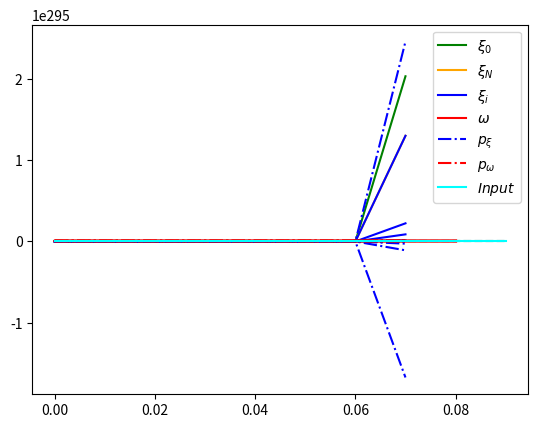
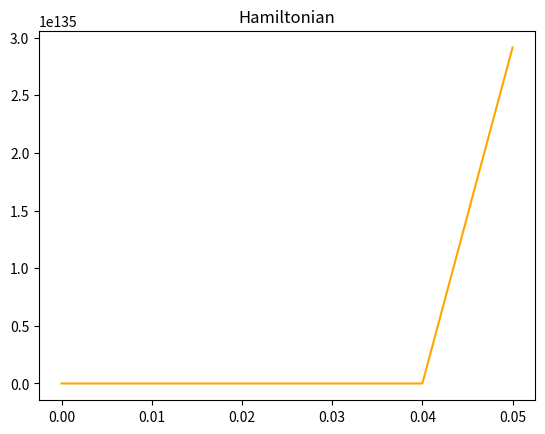
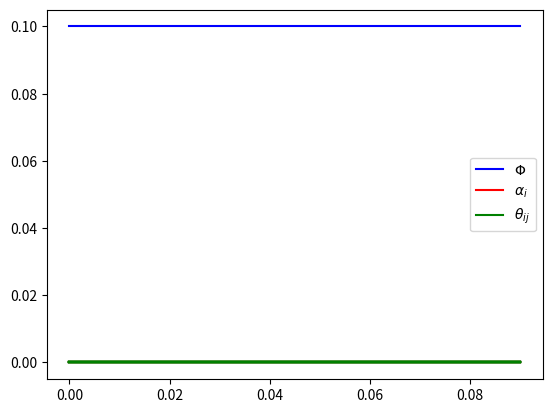

These figures' Python source, in order:
import matplotlib.pyplot as plt
import numpy as np
import copy
np.set_printoptions(precision=3)

class NeuralAgent:
    def __init__(self, n, is_symmetric):
        # parameters in the potential
        self.a_1 = 1
        self.a_2 = 1

        self.n_neurons = n
        self.xi = 0.1 * np.random.rand(self.n_neurons)
        self.omega = 0.1 * np.random.rand(self.n_neurons,self.n_neurons)
        # First and last neurons are not connected
        self.omega[0,n-1] = 0
        self.omega[n-1,0] = 0

        self.p_xi = .1 * np.random.rand(self.n_neurons)
        self.p_omega = .1 * np.random.rand(self.n_neurons,self.n_neurons)
        # self.p_xi = np.ones(self.n_neurons)
        # self.p_omega = np.ones((self.n_neurons,self.n_neurons))
        # First and last neurons are not connected, there are no costates for those missing connection
        self.p_omega[0,n-1] = 0
        self.p_omega[n-1,0] = 0

        self.is_symmetric = is_symmetric
        if self.is_symmetric:
            self.omega = (self.omega + self.omega.T)*0.5
            for i in range(self.n_neurons):
                for j in range(i+1,self.n_neurons):
                    self.p_omega[i,j] = 0

        self.agent_state = [self.xi, self.omega, self.p_xi, self.p_omega]

        self.xi_list = []
        self.omega_list = []
        self.p_xi_list = []
        self.p_omega_list = []
        self.h_list =[]

        self.history = [self.xi_list,self.omega_list,self.p_xi_list,self.p_omega_list,self.h_list]

    def update_history(self):
        self.xi_list.append(copy.deepcopy(self.xi))
        self.omega_list.append(copy.deepcopy(self.omega.reshape(self.n_neurons**2)))
        self.p_xi_list.append(copy.deepcopy(self.p_xi))
        self.p_omega_list.append(copy.deepcopy(self.p_omega.reshape(self.n_neurons**2)))
        self.h_list.append(copy.deepcopy(self.h))


    def set_input(self,input):
        self.input = input

    @staticmethod
    def activation_fun(x):
        return np.tanh(x)

    @staticmethod
    def activation_fun_prime(x):
        return 1 - np.tanh(x)**2

    @staticmethod
    def activation_fun_second(x):
        return -2 * np.tanh(x) * (1/np.cosh(x))**2

    def potential(self,xi,u):
        return 0.5 * self.a_1 * (xi[0] - u)**2 + 0.5 * self.a_2 * (xi[-1] - xi[0])**2

    def potential_prime(self,xi,u,i):
        if i == 0:
            return self.a_1 * (xi[0] - u) - self.a_2 * (xi[-1] - xi[0])
        elif i == self.n_neurons-1:
            return self.a_2 * (xi[-1] - xi[0])
        else:
            return 0

    def read_env_parameters(self,env_parameters):
        self.dissipation_factor = env_parameters[0]
        self.alpha = env_parameters[1]
        self.theta = env_parameters[2]
        self.m_xi = env_parameters[3]
        self.m_v = env_parameters[4]
        self.slack = env_parameters[5]


    def compute_activations(self):
        activations = np.zeros(self.n_neurons)
        for i in range(self.n_neurons):
            for j in range(self.n_neurons):
                activations[i] += self.theta[i, j] * self.omega[i, j] * self.xi[j]
        return activations


    def update_states_costates(self):
        # shortcut
        alpha = self.alpha
        dissipation_factor = self.dissipation_factor
        theta = self.theta
        m_v = self.m_v

        xi = self.xi.copy()
        omega = self.omega.copy()
        p_xi = self.p_xi.copy()
        p_omega = self.p_omega.copy()

        activations = self.compute_activations()

        # state update
        for i in range(self.n_neurons):
            self.xi[i] = xi[i] + delta_t * alpha[i] * (-xi[i] + self.activation_fun(activations[i]))
            if not self.is_symmetric:
                for j in range(self.n_neurons):
                    self.omega[i,j] = omega[i,j] - delta_t * p_omega[i,j] / (m_v[i,j] * dissipation_factor)
            else:
                for j in range(i+1, self.n_neurons):
                    self.omega[i,j] = omega[i,j] - delta_t * p_omega[i,j] / (m_v[i,j] * dissipation_factor)
                    self.omega[j,i] = self.omega[i,j]

        # costate update
        # g_p_omega in the symmetric case is a lower triangular matrix
        g_p_xi, g_p_omega = self.evaluate_costate_derivative(xi, omega, p_xi, p_omega, activations)

        for k in range(self.n_neurons):
            self.p_xi[k] = p_xi[k] + delta_t * g_p_xi[k]
            for n in range(self.n_neurons):
                self.p_omega[k,n] = p_omega[k,n] + delta_t * g_p_omega[k,n]

    def evaluate_costate_derivative(self,xi,omega,p_xi,p_omega,activations):
        g_p_xi = np.zeros(self.n_neurons)
        g_p_omega = np.zeros((self.n_neurons, self.n_neurons))

        # shortcut
        alpha = self.alpha
        dissipation_factor = self.dissipation_factor
        theta = self.theta
        m_xi = self.m_xi
        m_v = self.m_v

        temp1 = np.zeros(self.n_neurons)
        temp2 = np.zeros(self.n_neurons)

        for k in range(self.n_neurons): # TODO controlla indici omega[i,k] o omega[k,i]
            for i in range(self.n_neurons):
                temp1[k] += m_xi[i] * (-xi[i] + self.activation_fun(activations[i])) * self.activation_fun_prime(
                    activations[i]) * theta[i, k] * omega[i, k]
                temp2[k] += p_xi[i] * alpha[i] * self.activation_fun_prime(activations[i]) * theta[i, k] * omega[i, k]

        for k in range(self.n_neurons):
            g_p_xi[k] = - dissipation_factor * (self.potential_prime(xi,self.input,k)-m_xi[k]*(-xi[k]+self.activation_fun(activations[k])) + temp1[k]) + p_xi[k] * alpha[k] - temp2[k]

            if not self.is_symmetric:
                for n in range(self.n_neurons):
                    g_p_omega[k, n] = -dissipation_factor * (m_xi[k] * (-xi[k]+self.activation_fun(activations[k])) * self.activation_fun_prime(activations[k]) * theta[k,n] * xi[n]) - p_xi[k] * alpha[k] * self.activation_fun_prime(activations[k]) * theta[k,n] * xi[n]
            else:
                for n in range(k+1, self.n_neurons):
                    g_p_omega[k, n] = -dissipation_factor * (
                                m_xi[k] * (-xi[k] + self.activation_fun(activations[k])) * self.activation_fun_prime(
                            activations[k]) * theta[k, n] * xi[n]) - p_xi[k] * alpha[k] * self.activation_fun_prime(
                        activations[k]) * theta[k, n] * xi[n]
        return g_p_xi,g_p_omega

    # def evaluate_current_optimal_control(self,env_parameters):
    #     dissipation_factor, alpha, m_xi, m_v, b = self.get_env_parameters(env_parameters)
    #     self.control = - self.p_omega / (m_v * dissipation_factor)

    def evaluate_current_hamiltonian(self):
        activations = self.compute_activations()
        # shortcut
        alpha = self.alpha
        dissipation_factor = self.dissipation_factor
        theta = self.theta
        m_xi = self.m_xi
        m_v = self.m_v

        temp1 = 0
        temp2 = 0
        temp3 = 0
        for i in range(self.n_neurons):
            temp1 += 0.5 * m_xi[i] * (-self.xi[i]+self.activation_fun(activations[i]))**2
            temp2 += self.p_xi[i] * alpha[i] * (-self.xi[i]+self.activation_fun(activations[i]))
            for j in range(self.n_neurons):
                temp3 += 0.5 * self.p_omega[i,j] / (dissipation_factor * m_v[i,j])

        self.h = dissipation_factor * (self.potential(self.xi, self.input) + temp1) + temp2 - temp3


class EnviromentalAgent:
    def __init__(self, n, is_symmetric):
        self.n_neurons = n
        self.is_symmetric = is_symmetric

        self.dissipation_factor = 0.1
        self.alpha = 0. * np.ones(self.n_neurons)
        self.theta = 0. * np.random.rand(self.n_neurons, self.n_neurons)
        self.slack = 10
        self.m_v = np.ones((self.n_neurons, self.n_neurons))
        self.m_xi = 1. * np.ones(self.n_neurons)
        self.theta[0, -1] = 0
        self.theta[-1, 0] = 0

        self.eta = 1e-03

        if self.is_symmetric:
            self.theta = (self.theta + self.theta.T) * 0.5

        self.env_parameters = [self.dissipation_factor, self.alpha, self.theta, self.m_xi, self.m_v, self.slack]

        self.dissipation_factor_list = []
        self.alpha_list = []
        self.theta_list = []
        self.m_xi_list = []
        self.m_v_list = []
        self.slack_list = []

        self.history = [self.dissipation_factor_list, self.alpha_list, self.theta_list, self.m_xi_list, self.m_v_list, self.slack_list]

    def update_history(self):
        self.dissipation_factor_list.append(copy.deepcopy(self.dissipation_factor))
        self.alpha_list.append(copy.deepcopy(self.alpha))
        self.theta_list.append(copy.deepcopy(self.theta.reshape(self.n_neurons ** 2)))
        self.m_xi_list.append(copy.deepcopy(self.m_xi))
        self.m_xi_list.append(copy.deepcopy(self.m_v.reshape(self.n_neurons ** 2)))
        self.slack_list.append(copy.deepcopy(self.slack))

    def env_potential(self):
        temp1 = 0
        temp2 = 0
        temp3 = 0
        temp4 = 0
        for i in range(self.n_neurons):
            temp1 += 1/(self.alpha[i]+1e-05)**2
            # temp3 += self.slack_xi[i]**2
            if not self.is_symmetric:
                for j in range(self.n_neurons):
                    temp2 += (self.theta[i, j]-1)**2
                    # temp4 += self.slack_omega[i,j]**2
            else:
                for j in range(i+1, self.n_neurons):
                    temp2 += (self.theta[i,j]-1)**2
                    # temp4 += self.slack_omega[i, j] ** 2

        return 0.5 * ((self.dissipation_factor - 1)**2 + temp1 + temp2 + temp3 + temp4)

    def grad_env_potential(self, direction, idx1=None, idx2=None):
        if direction == "dissipation_factor":
            return self.dissipation_factor - 1
        if direction == "alpha":
            return -(1 / (self.alpha[idx1] + 1e-05)**3)
        if direction == "theta":
            return self.theta[idx1, idx2]-1
        if direction == "slack":
            return self.slack

    def grad_g(self, name_constraint, direction, agent, idxc1 = None, idxc2 = None, idx1 = None, idx2=None):

        agent.read_env_parameters(self.env_parameters)
        activations = agent.compute_activations()

        if name_constraint == "g_p_xi":
            if direction == "dissipation_factor":
                temp1 = np.zeros(self.n_neurons)
                for i in range(self.n_neurons):
                    temp1[idxc1] += self.m_xi[i] * (
                                -agent.xi[i] + agent.activation_fun(activations[i])) * agent.activation_fun_prime(
                        activations[i]) * self.theta[i, idxc1] * agent.omega[i, idxc1]
                return -(agent.potential_prime(agent.xi, agent.input, idxc1) - self.m_xi[idxc1] * (-agent.xi[idxc1] + agent.activation_fun(activations[idxc1])) + temp1[idxc1])
            if direction == "alpha":
                temp = 0
                if idxc1 == idx1:
                    temp += agent.p_xi[idxc1]
                temp += -agent.p_xi[idx1] * agent.activation_fun_prime(activations[idx1]) * self.theta[idx1,idxc1] * agent.omega[idx1,idxc1]
                return temp
            if direction == "theta":
                temp = 0
                if idxc1 == idx1:
                    temp += self.dissipation_factor * self.m_xi[idxc1] * agent.activation_fun_prime(activations[idxc1]) * agent.omega[idxc1,idx2] * agent.xi[idx2]
                temp += -self.dissipation_factor * (self.m_xi[idx1] * (agent.activation_fun_prime(activations[idx1]))**2 * agent.omega[idx1,idx2] * agent.xi[idx2] * self.theta[idx1,idxc1] * agent.omega[idx1,idxc1])
                temp += -self.dissipation_factor * (self.m_xi[idx1] * (-agent.xi[idx1] + agent.activation_fun(activations[idx1])) * agent.activation_fun_second(activations[idx1]) * agent.omega[idx1,idx2] * agent.xi[idx2] * self.theta[idx1,idxc1] * agent.omega[idx1,idxc1])
                if idxc1 == idx2:
                    temp += -self.dissipation_factor * (self.m_xi[idx1] * (-agent.xi[idx1] + agent.activation_fun(activations[idx1])) * agent.activation_fun_prime(activations[idx1]) * agent.omega[idx1,idx2])
                temp += - agent.p_xi[idx1] * self.alpha[idx1] * agent.activation_fun_second(activations[idx1]) * agent.omega[idx1, idx2] * agent.xi[idx2] * self.theta[idx1, idxc1] * agent.omega[idx1, idxc1]
                if idxc1 == idx2:
                    temp += - agent.p_xi[idx1] * self.alpha[idx1] * agent.activation_fun_prime(activations[idx1]) * agent.omega[idx1, idx2]
                return temp

        if name_constraint == "g_p_omega":
            if direction == "dissipation_factor":
                return -(self.m_xi[idxc1] *(-agent.xi[idxc1]+agent.activation_fun(activations[idxc1])) * agent.activation_fun_prime(activations[idxc1]) * self.theta[idxc1,idxc2] * agent.xi[idxc2])
            if direction == "alpha":
                if idxc1 == idx1:
                    return -agent.p_xi[idxc1] * agent.activation_fun_prime(activations[idxc1]) * self.theta[idxc1,idxc2] * agent.xi[idxc2]
                else: return 0
            if direction == "theta":
                temp = 0
                if idxc1 == idx1:
                    temp += -self.dissipation_factor * (self.m_xi[idxc1] * (agent.activation_fun_prime(activations[idxc1]))**2 * agent.omega[idxc1, idx2] * self.theta[idxc1, idxc2] * agent.xi[idx2] * agent.xi[idxc2])
                    temp += -self.dissipation_factor * (self.m_xi[idxc1] * (-agent.xi[idxc1] + agent.activation_fun(activations[idxc1])) * agent.activation_fun_second(activations[idxc1]) * agent.omega[idxc1, idx2] * self.theta[idxc1, idxc2] * agent.xi[idx2] * agent.xi[idxc2])
                    if idxc2 == idx2:
                        temp += -self.dissipation_factor * (self.m_xi[idxc1] * (-agent.xi[idxc1] + agent.activation_fun(activations[idxc1])) * agent.activation_fun_prime(activations[idxc1]) * agent.xi[idxc2])
                    temp+= - agent.p_xi[idxc1] * self.alpha[idxc1] * agent.activation_fun_second(activations[idxc1]) * agent.omega[idxc1,idx2] * self.theta[idxc1,idxc2] * agent.xi[idx2] * agent.xi[idxc2]
                    if idxc2 == idx2:
                        temp += - agent.p_xi[idxc1] * self.alpha[idxc1] * agent.activation_fun_prime(activations[idxc1]) * agent.xi[idxc2]
                    return temp
                else: return 0

        if name_constraint == "g_diss_factor":
            print("Still to be implemted")
            exit()
            return

    def grad_constraint(self, direction, agent, idx1 = None, idx2 = None):
        temp = 0
        if direction == "dissipation_factor":
            for i in range(self.n_neurons):
                temp += agent.p_xi[i] * self.grad_g("g_p_xi","dissipation_factor", agent, idxc1=i)
            for i in range(self.n_neurons): # non distinguo caso simmetrico e non tanto p_omega è triangolare
                for j in range(self.n_neurons):
                    temp += agent.p_omega[i,j] * self.grad_g("g_p_omega","dissipation_factor", agent, idxc1=i, idxc2=j)
        if direction == "alpha":
            for i in range(self.n_neurons):
                temp += agent.p_xi[i] * self.grad_g("g_p_xi", "alpha", agent, idxc1=i, idx1=idx1)
            for i in range(self.n_neurons):
                for j in range(self.n_neurons):
                    temp += agent.p_omega[i, j] * self.grad_g("g_p_omega", "alpha", agent, idxc1=i, idxc2=j, idx1=idx1)
        if direction == "theta":
            for i in range(self.n_neurons):
                temp += agent.p_xi[i] * self.grad_g("g_p_xi", "theta", agent, idxc1=i, idx1=idx1, idx2=idx2)
            for i in range(self.n_neurons):
                for j in range(self.n_neurons):
                    temp += agent.p_omega[i, j] * self.grad_g("g_p_omega", "theta", agent, idxc1=i, idxc2=j,
                                                              idx1=idx1, idx2=idx2)
        if direction == "slack":
            print("still to be implemented!")
            exit()

        return temp

    def check_feasible(self, agent, env_parameters):
        agent.read_env_parameters(env_parameters)
        activations = agent.compute_activations()

        g_p_xi, g_p_omega = agent.evaluate_costate_derivative(agent.xi, agent.omega, agent.p_xi, agent.p_omega, activations)
        temp = 0
        for i in range(self.n_neurons):
            temp += agent.p_xi[i] * g_p_xi[i]
            for j in range(self.n_neurons):
                temp += agent.p_omega[i,j] * g_p_omega[i, j]
        return temp

    def gradG2(self,agent):
        temp=0
        temp += self.grad_constraint("dissipation_factor", agent)**2
        for i in range(self.n_neurons):
            temp += self.grad_constraint("alpha", agent,idx1=i) ** 2
            if not self.is_symmetric:
                for j in range(self.n_neurons):
                    temp += self.grad_constraint("theta", agent , idx1=i, idx2=j) ** 2
            else:
                for j in range(i, self.n_neurons):
                    temp += self.grad_constraint("theta", agent, idx1=i, idx2=j) ** 2
        return temp

    def gradUscalargradG(self,agent):
        temp=0
        temp += self.grad_constraint("dissipation_factor", agent) * self.grad_env_potential("dissipation_factor")
        for i in range(self.n_neurons):
            temp += self.grad_constraint("alpha", agent, idx1=i) * self.grad_env_potential("alpha", idx1=i)
            if not self.is_symmetric:
                for j in range(self.n_neurons):
                    temp += self.grad_constraint("theta", agent, idx1=i, idx2=j) * self.grad_env_potential("theta", idx1=i, idx2=j)
            else:
                for j in range(i, self.n_neurons):
                    temp += self.grad_constraint("theta", agent, idx1=i, idx2=j) * self.grad_env_potential("theta", idx1=i, idx2=j)
        return temp

    def update_env_parameters(self, agent):
        #   Per ciascun costraint...
        #   Controlliamo se siamo in F
        #       - Se siamo fuori:
        #                - calcoliamo grad g e facciamo update lungo direzione grad g del vincolo rotto
        #                       se è dentro il vincolo rotto e sono sempre dentro gli altri ok
        #                       se è fuori il vincolo rotto e sempre dentro gli altri alzo il lr
        #                       se è dentro il vincolo rotto ma fuori da quelli che erano buoni? nisba -> non faccio l'update?
        #       - 1b siamo dentro:
        #                -calcoliamo grad U e facciamo update provvisorio lungo grad U
        #                       se il punto risultante è dentro tutto ok
        #                       se è fuori calcolo grad g e faccio update lungo tangente
        #                             se è dentro ok
        #                             se è fuori abbasso lr
        epsilon = 0
        max_it = 3
        it = 0
        eta = self.eta
        gamma = 1
        # print(self.env_parameters)
        env_parameters = copy.deepcopy(self.env_parameters)
        env_parameters_new = copy.deepcopy(env_parameters)
        a = self.check_feasible(agent, env_parameters)
        print("a", a)
        if a < -epsilon: # I am in the feasible region
            print("nabla_Phi potential", self.grad_env_potential("dissipation_factor"))
            env_parameters_new[0] = env_parameters[0] - eta * self.grad_env_potential("dissipation_factor")
            for i in range(self.n_neurons): # TODO sta qui il problema modificare la loss rispetto alpha
                env_parameters_new[1][i] = env_parameters[1][i] - eta * self.grad_env_potential("alpha",idx1=i)
                for j in range(self.n_neurons):
                    env_parameters_new[2][i,j] = env_parameters[2][i,j] - eta * self.grad_env_potential("theta", idx1=i, idx2=j)

            b = self.check_feasible(agent, env_parameters_new)
            print("b", b)
            while True and it<=max_it:
                if b < -epsilon:
                    self.env_parameters = copy.deepcopy(env_parameters_new)
                    return
                else:
                    norm_factor = self.gradUscalargradG(agent)/self.gradG2(agent)
                    env_parameters_new[0] = env_parameters[0] - eta * (self.grad_env_potential("dissipation_factor") - gamma * norm_factor * self.grad_constraint("dissipation_factor",agent))
                    for i in range(self.n_neurons):
                        env_parameters_new[1][i] = env_parameters[1][i] - eta * (self.grad_env_potential("alpha", idx1=i)- gamma * norm_factor * self.grad_constraint("alpha",agent, idx1=i))
                        for j in range(self.n_neurons):
                            env_parameters_new[2][i, j] = env_parameters[2][i, j] - eta * (self.grad_env_potential("theta", idx1=i, idx2=j)- gamma * norm_factor * self.grad_constraint("alpha",agent, idx1=i, idx2=j))

                c = self.check_feasible(agent, env_parameters_new)
                print("c:", c)
                if c < -epsilon:
                    self.env_parameters = copy.deepcopy(env_parameters_new)
                    return
                else:
                    print("Lr is too high along the tangential direction!")
                    eta /=2
                    it += 1
                    if it == max_it:
                        self.env_parameters = copy.deepcopy(env_parameters_new)
        if a > -epsilon:        # I am out the feasibile region!
            while True and it<=max_it:
                print("nabla_Phi constraint", self.grad_constraint("dissipation_factor", agent))
                env_parameters_new[0] = env_parameters[0] - eta * self.grad_constraint("dissipation_factor", agent)
                for i in range(self.n_neurons):
                    env_parameters_new[1][i] = env_parameters[1][i] - eta * self.grad_constraint("alpha", agent, idx1=i)
                    for j in range(self.n_neurons):
                        env_parameters_new[2][i, j] = env_parameters[2][i, j] - eta * self.grad_constraint("alpha",agent,idx1=i,idx2=j)
                b = self.check_feasible(agent, env_parameters_new)
                print("b", b)
                if b < -epsilon:
                    self.env_parameters = env_parameters_new
                    return
                else:
                    print("Lr is too low along nabla g to come back in the feasible region!")
                    eta *= 2
                    it += 1
                    if it == max_it:
                        self.env_parameters = copy.deepcopy(env_parameters_new)

        # print(self.env_parameters)

if __name__ == "__main__":
    T = 0.1
    delta_t = 0.01

    number_of_neurons = 5
    network_is_symmetric = False

    def input_fun(t):
        return 0.5 + 0.1 * np.sin(t)

    signal_list = []

    t_array = np.arange(0, T, delta_t)

    agent = NeuralAgent(number_of_neurons, network_is_symmetric)
    env_agent = EnviromentalAgent(number_of_neurons, network_is_symmetric)
    env_agent.eta = 1e-3
    env_agent.update_history()

    # set costate initialization to start from the feasible region of the constraint
    agent.read_env_parameters(env_agent.env_parameters)
    agent.set_input(input_fun(0))
    a = env_agent.check_feasible(agent,env_agent.env_parameters)
    if a > 0:
        agent.p_xi *=-1
        agent.p_omega *= -1

    for t in t_array:
        print("t:> ", t ,"-------------------")
        input = input_fun(t)
        signal_list.append(input)
        agent.set_input(input)

        env_agent.update_env_parameters(agent)

        if t != t_array[-1]:
            env_agent.update_history()
        agent.read_env_parameters(env_agent.env_parameters)
        agent.update_states_costates()
        agent.evaluate_current_hamiltonian()
        agent.update_history()


    a = list(zip(*agent.history[0]))

    plt.figure(0)
    plt.plot(t_array, a[0], label=r'$\xi_0$', color="green")
    plt.plot(t_array, a[-1], label=r'$\xi_N$', color="orange")
    for i in range(1,len(a)):
        plt.plot(t_array, a[i], label=r'$\xi_i$', color="blue")
    plt.plot(t_array, agent.history[1], label=r'$\omega$', color="red")
    plt.plot(t_array, agent.history[2], label=r'$p_\xi$', color="blue", linestyle="-.")
    plt.plot(t_array, agent.history[3], label=r'$p_\omega$', color="red", linestyle="-.")
    plt.plot(t_array, np.zeros(len(t_array)),color="black", linestyle="--")

    plt.plot(t_array,signal_list, label=r'$Input$', color="cyan")

    handles, labels = plt.gca().get_legend_handles_labels()
    by_label = dict(zip(labels, handles))
    plt.legend(by_label.values(), by_label.keys())


    plt.figure(1)
    plt.title("Hamiltonian")
    plt.plot(t_array,agent.history[4], label=r'$Hamiltonian$', color="orange")


    plt.figure(2)

    plt.plot(t_array,env_agent.history[0], label=r'$\Phi$',color="blue")
    plt.plot(t_array,env_agent.history[1], label=r'$\alpha_{i}$',color="red")
    plt.plot(t_array,env_agent.history[2], label=r'$\theta_{ij}$',color="green")

    handles, labels = plt.gca().get_legend_handles_labels()
    by_label = dict(zip(labels, handles))
    plt.legend(by_label.values(), by_label.keys())


    plt.show()